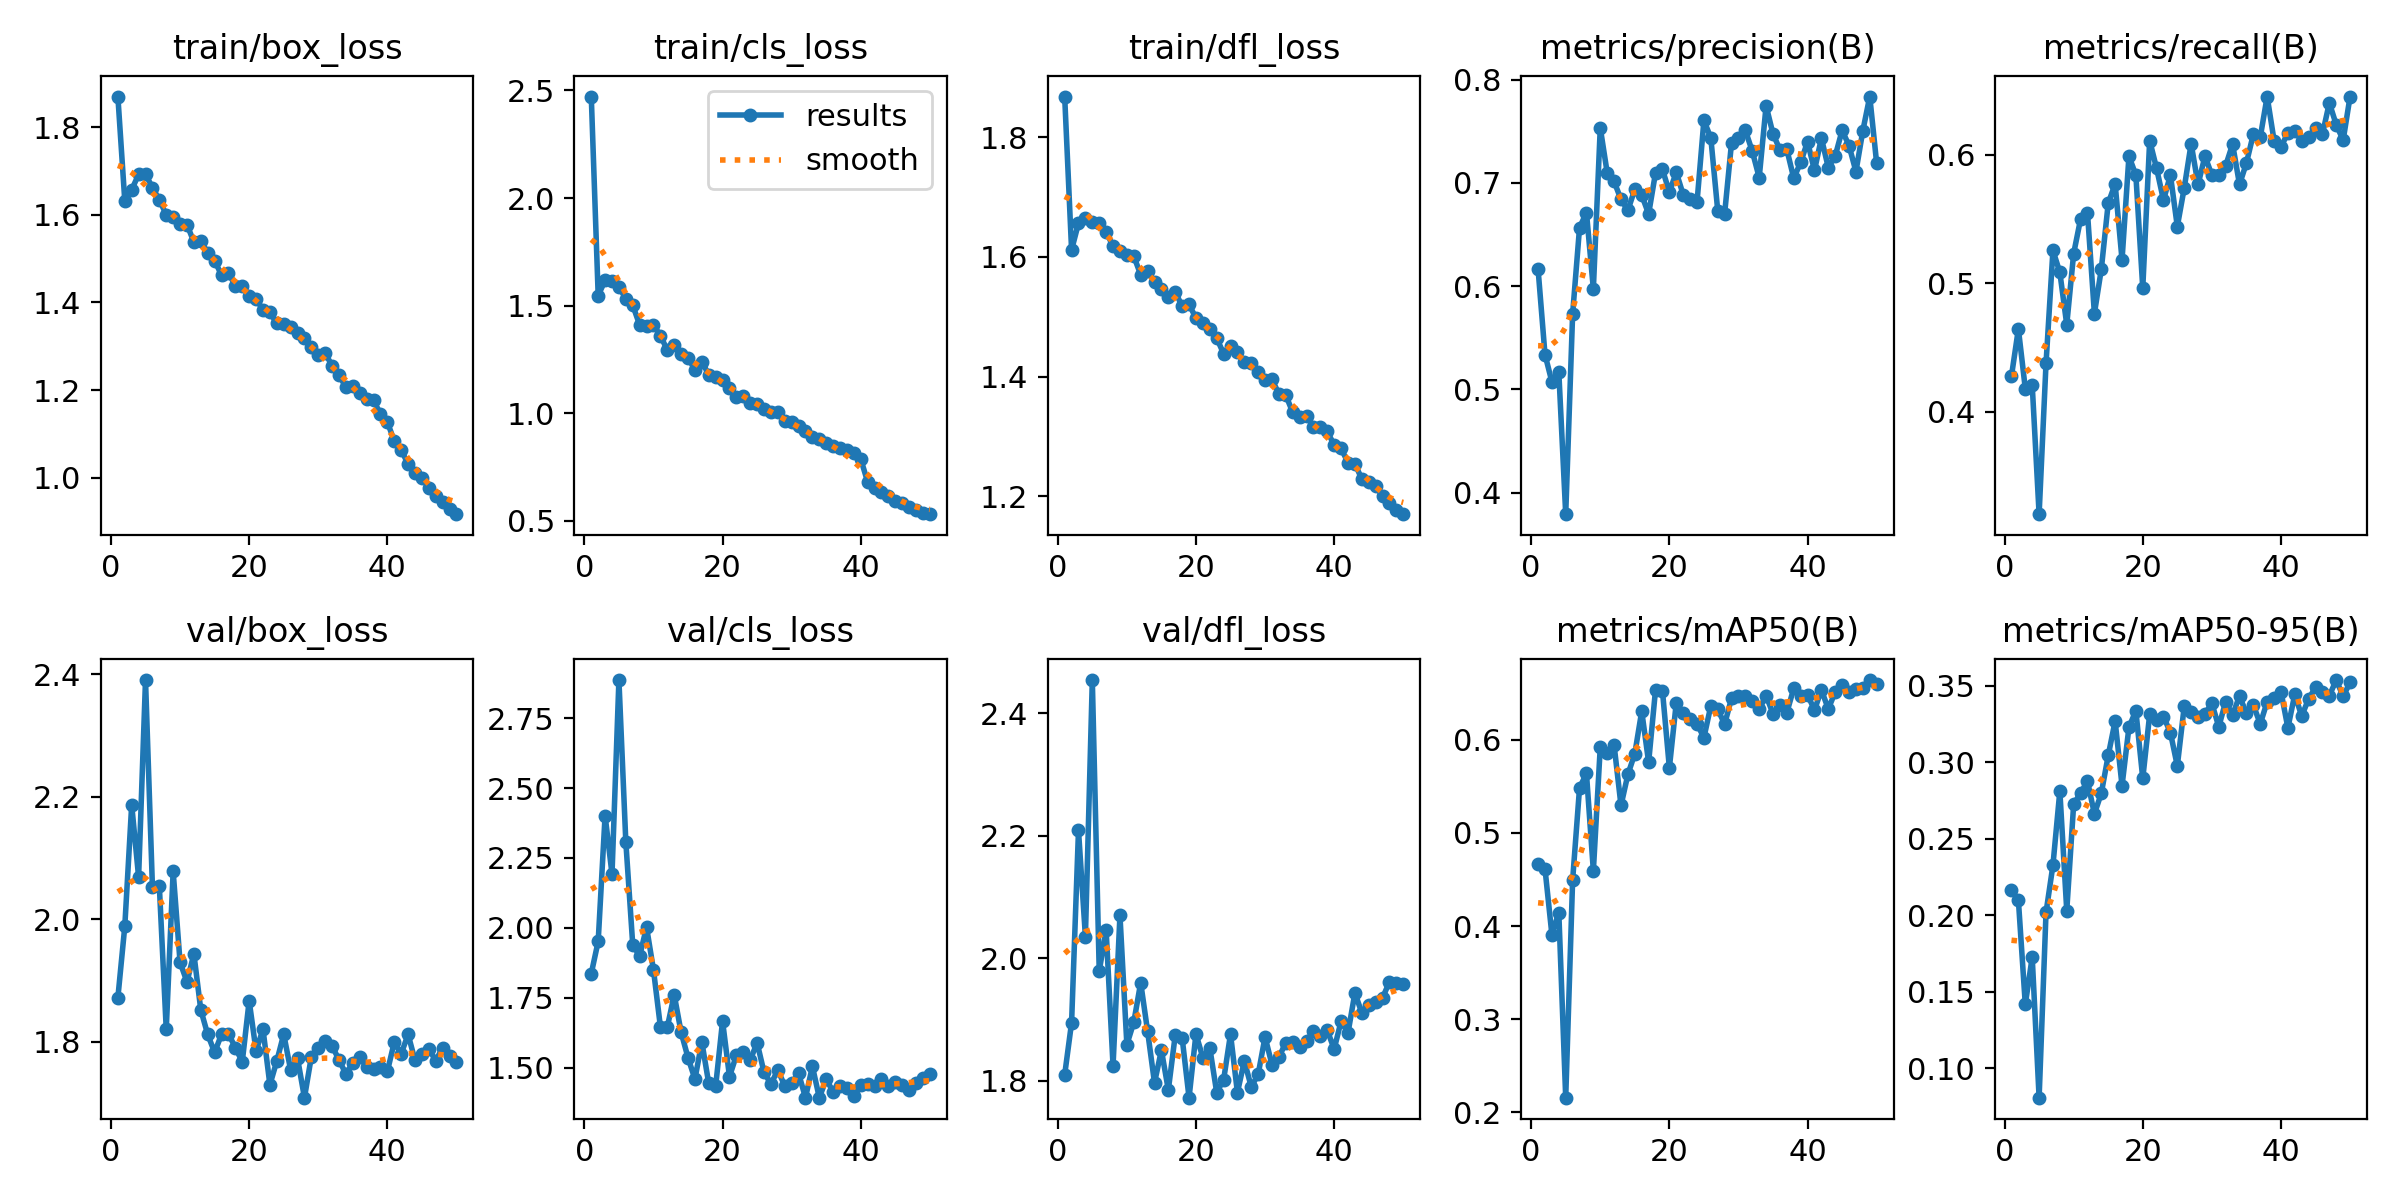

The file beside this chart, header and first rows:
epoch, time, train/box_loss, train/cls_loss, train/dfl_loss, metrics/precision(B), metrics/recall(B), metrics/mAP50(B), metrics/mAP50-95(B), val/box_loss, val/cls_loss, val/dfl_loss, lr/pg0, lr/pg1, lr/pg2
1, 75.78, 1.87, 2.472, 1.868, 0.6166, 0.4279, 0.4665, 0.2164, 1.872, 1.837, 1.809, 0.003308, 0.003308, 0.003308
2, 120.3, 1.632, 1.547, 1.612, 0.5338, 0.4646, 0.4617, 0.2098, 1.988, 1.952, 1.895, 0.00651, 0.00651, 0.00651
3, 165.3, 1.657, 1.617, 1.656, 0.5073, 0.4181, 0.3907, 0.1417, 2.187, 2.402, 2.209, 0.00958, 0.00958, 0.00958
4, 209.5, 1.692, 1.613, 1.666, 0.5168, 0.421, 0.4145, 0.1726, 2.069, 2.192, 2.035, 0.009406, 0.009406, 0.009406
5, 254.1, 1.693, 1.586, 1.659, 0.379, 0.3203, 0.2154, 0.08078, 2.391, 2.886, 2.454, 0.009208, 0.009208, 0.009208
6, 298.9, 1.662, 1.533, 1.657, 0.573, 0.4376, 0.4494, 0.2018, 2.053, 2.307, 1.979, 0.00901, 0.00901, 0.00901
7, 343.3, 1.634, 1.503, 1.642, 0.6566, 0.5257, 0.5484, 0.2326, 2.054, 1.94, 2.046, 0.008812, 0.008812, 0.008812
8, 387.9, 1.6, 1.41, 1.618, 0.6714, 0.5086, 0.5641, 0.2811, 1.82, 1.899, 1.824, 0.008614, 0.008614, 0.008614
9, 432.4, 1.594, 1.404, 1.61, 0.5973, 0.4679, 0.4593, 0.203, 2.078, 2.003, 2.07, 0.008416, 0.008416, 0.008416
10, 477.1, 1.579, 1.41, 1.604, 0.7534, 0.5232, 0.5924, 0.2726, 1.93, 1.85, 1.859, 0.008218, 0.008218, 0.008218
11, 521.5, 1.578, 1.361, 1.601, 0.71, 0.5501, 0.5858, 0.2798, 1.898, 1.647, 1.895, 0.00802, 0.00802, 0.00802
12, 566, 1.538, 1.294, 1.57, 0.7015, 0.555, 0.5946, 0.2876, 1.943, 1.645, 1.96, 0.007822, 0.007822, 0.007822
13, 610.4, 1.54, 1.315, 1.577, 0.6841, 0.4765, 0.5296, 0.2662, 1.852, 1.761, 1.881, 0.007624, 0.007624, 0.007624
14, 654.9, 1.513, 1.275, 1.559, 0.6735, 0.511, 0.563, 0.2797, 1.812, 1.627, 1.796, 0.007426, 0.007426, 0.007426
15, 699.5, 1.495, 1.259, 1.546, 0.694, 0.5624, 0.5854, 0.3044, 1.782, 1.536, 1.85, 0.007228, 0.007228, 0.007228
16, 744.1, 1.462, 1.201, 1.534, 0.6882, 0.5775, 0.6309, 0.3268, 1.812, 1.459, 1.785, 0.00703, 0.00703, 0.00703
17, 788.4, 1.467, 1.239, 1.542, 0.67, 0.5183, 0.5761, 0.2846, 1.813, 1.592, 1.874, 0.006832, 0.006832, 0.006832
18, 832.6, 1.438, 1.18, 1.518, 0.71, 0.599, 0.6541, 0.3228, 1.79, 1.444, 1.87, 0.006634, 0.006634, 0.006634
19, 876.5, 1.437, 1.167, 1.521, 0.7131, 0.5844, 0.6529, 0.3336, 1.767, 1.434, 1.772, 0.006436, 0.006436, 0.006436
20, 921.1, 1.415, 1.153, 1.498, 0.6911, 0.4963, 0.5701, 0.2893, 1.867, 1.667, 1.876, 0.006238, 0.006238, 0.006238
21, 965, 1.408, 1.119, 1.489, 0.7104, 0.6112, 0.64, 0.3311, 1.785, 1.468, 1.837, 0.00604, 0.00604, 0.00604
22, 1010, 1.383, 1.077, 1.48, 0.6887, 0.5895, 0.6287, 0.3278, 1.82, 1.544, 1.854, 0.005842, 0.005842, 0.005842
23, 1054, 1.377, 1.082, 1.465, 0.6843, 0.5648, 0.6221, 0.3298, 1.729, 1.555, 1.781, 0.005644, 0.005644, 0.005644
24, 1099, 1.352, 1.049, 1.438, 0.6813, 0.5844, 0.6173, 0.3193, 1.768, 1.527, 1.801, 0.005446, 0.005446, 0.005446
25, 1144, 1.351, 1.042, 1.452, 0.7608, 0.5443, 0.6025, 0.2975, 1.812, 1.589, 1.876, 0.005248, 0.005248, 0.005248
26, 1188, 1.344, 1.021, 1.441, 0.7436, 0.5742, 0.6368, 0.3364, 1.754, 1.484, 1.781, 0.00505, 0.00505, 0.00505
27, 1233, 1.331, 1.004, 1.425, 0.6732, 0.6088, 0.633, 0.3331, 1.773, 1.442, 1.832, 0.004852, 0.004852, 0.004852
28, 1278, 1.318, 1.005, 1.422, 0.6704, 0.577, 0.617, 0.3296, 1.708, 1.492, 1.79, 0.004654, 0.004654, 0.004654
29, 1322, 1.297, 0.9631, 1.408, 0.7391, 0.599, 0.6449, 0.3317, 1.775, 1.435, 1.81, 0.004456, 0.004456, 0.004456
30, 1367, 1.28, 0.9594, 1.394, 0.7433, 0.5844, 0.6468, 0.3384, 1.789, 1.444, 1.871, 0.004258, 0.004258, 0.004258
31, 1412, 1.284, 0.9413, 1.395, 0.7509, 0.5844, 0.647, 0.3231, 1.801, 1.48, 1.826, 0.00406, 0.00406, 0.00406
32, 1456, 1.256, 0.9153, 1.371, 0.7308, 0.5917, 0.6416, 0.3396, 1.793, 1.393, 1.838, 0.003862, 0.003862, 0.003862
33, 1501, 1.235, 0.8881, 1.369, 0.7053, 0.6084, 0.6329, 0.3309, 1.77, 1.505, 1.862, 0.003664, 0.003664, 0.003664
34, 1545, 1.206, 0.8822, 1.341, 0.7748, 0.577, 0.6477, 0.3431, 1.747, 1.393, 1.864, 0.003466, 0.003466, 0.003466
35, 1590, 1.209, 0.8604, 1.332, 0.7476, 0.5937, 0.6282, 0.3319, 1.766, 1.459, 1.856, 0.003268, 0.003268, 0.003268
36, 1634, 1.192, 0.8487, 1.334, 0.7322, 0.6161, 0.6372, 0.3373, 1.775, 1.414, 1.865, 0.00307, 0.00307, 0.00307
37, 1679, 1.18, 0.8385, 1.317, 0.7325, 0.6137, 0.6293, 0.325, 1.759, 1.436, 1.88, 0.002872, 0.002872, 0.002872
38, 1723, 1.177, 0.8283, 1.315, 0.7046, 0.6455, 0.6556, 0.3394, 1.755, 1.426, 1.873, 0.002674, 0.002674, 0.002674
39, 1768, 1.145, 0.8169, 1.309, 0.72, 0.6112, 0.6474, 0.3419, 1.759, 1.4, 1.882, 0.002476, 0.002476, 0.002476
40, 1812, 1.127, 0.7866, 1.286, 0.74, 0.6064, 0.6486, 0.3461, 1.751, 1.437, 1.852, 0.002278, 0.002278, 0.002278
41, 1858, 1.084, 0.6804, 1.28, 0.7122, 0.617, 0.6322, 0.3224, 1.799, 1.443, 1.897, 0.00208, 0.00208, 0.00208
42, 1901, 1.063, 0.6512, 1.257, 0.7434, 0.6186, 0.6538, 0.3443, 1.78, 1.436, 1.878, 0.001882, 0.001882, 0.001882
43, 1945, 1.031, 0.6322, 1.254, 0.7149, 0.6112, 0.6334, 0.3301, 1.812, 1.459, 1.943, 0.001684, 0.001684, 0.001684
44, 1988, 1.011, 0.6137, 1.229, 0.7261, 0.6137, 0.6516, 0.3413, 1.769, 1.433, 1.911, 0.001486, 0.001486, 0.001486
45, 2031, 0.9992, 0.593, 1.225, 0.751, 0.621, 0.6586, 0.3489, 1.78, 1.448, 1.924, 0.001288, 0.001288, 0.001288
46, 2074, 0.9765, 0.5829, 1.217, 0.7362, 0.6161, 0.6512, 0.3459, 1.788, 1.437, 1.928, 0.00109, 0.00109, 0.00109
47, 2118, 0.958, 0.5651, 1.201, 0.7111, 0.6406, 0.6545, 0.3434, 1.769, 1.42, 1.935, 0.000892, 0.000892, 0.000892
48, 2162, 0.9436, 0.5496, 1.189, 0.7507, 0.6235, 0.6558, 0.3536, 1.79, 1.446, 1.961, 0.000694, 0.000694, 0.000694
49, 2205, 0.9278, 0.5384, 1.177, 0.7838, 0.6115, 0.6644, 0.343, 1.776, 1.463, 1.96, 0.000496, 0.000496, 0.000496
50, 2249, 0.9166, 0.5308, 1.17, 0.719, 0.6455, 0.6605, 0.3521, 1.767, 1.478, 1.958, 0.000298, 0.000298, 0.000298
